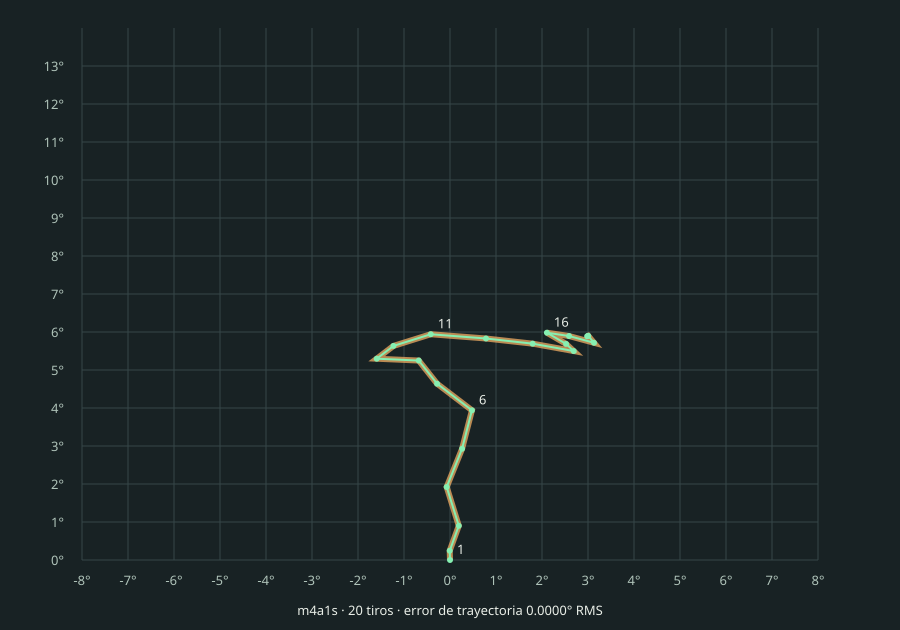

Values plotted in this chart, from the file beside it:
weapon, index, time, seed, yaw, pitch, measuredYaw, measuredPitch, impactX, impactY, error, sourceError
m4a1s, 0, 0, 38965, 0, 0, 0, 0, 0, 0, 0, 0
m4a1s, 1, 0.1, 38965, 0.006, 0.245, -0.006, 0.245, -0.002618, 0.1069, 2.7755575615628914e-17, 2.7755575615628914e-17
m4a1s, 2, 0.2, 38965, -0.191, 0.901, 0.191, 0.901, 0.08334, 0.3932, 1.1443916996305594e-16, 1.1443916996305594e-16
m4a1s, 3, 0.3, 38965, 0.072, 1.921, -0.072, 1.921, -0.03142, 0.8385, 0, 0
m4a1s, 4, 0.4, 38965, -0.263, 2.928, 0.263, 2.928, 0.1148, 1.279, 4.577566798522237e-16, 4.577566798522237e-16
m4a1s, 5, 0.5, 38965, -0.477, 3.939, 0.477, 3.939, 0.2081, 1.721, 5.551115123125783e-17, 5.551115123125783e-17
m4a1s, 6, 0.6, 38965, 0.281, 4.639, -0.281, 4.639, -0.1226, 2.029, 8.95090418262362e-16, 8.95090418262362e-16
m4a1s, 7, 0.7, 38965, 0.68, 5.249, -0.68, 5.249, -0.2967, 2.297, 1.1102230246251565e-16, 1.1102230246251565e-16
m4a1s, 8, 0.8, 38965, 1.593, 5.297, -1.593, 5.297, -0.6953, 2.319, 8.881784197001252e-16, 8.881784197001252e-16
m4a1s, 9, 0.9, 38965, 1.229, 5.634, -1.229, 5.634, -0.5363, 2.467, 1.7763568394002505e-15, 1.7763568394002505e-15
m4a1s, 10, 1, 38965, 0.418, 5.941, -0.418, 5.941, -0.1824, 2.602, 4.577566798522238e-15, 4.577566798522238e-15
m4a1s, 11, 1.1, 38965, -0.782, 5.829, 0.782, 5.829, 0.3412, 2.552, 9.860380650283726e-15, 9.860380650283726e-15
m4a1s, 12, 1.2, 38965, -1.796, 5.693, 1.796, 5.693, 0.7839, 2.493, 1.510556244683321e-14, 1.510556244683321e-14
m4a1s, 13, 1.3, 38965, -2.69, 5.498, 2.69, 5.498, 1.175, 2.409, 2.1320907500235726e-14, 2.1320907500235726e-14
m4a1s, 14, 1.4, 38965, -2.523, 5.687, 2.523, 5.687, 1.102, 2.492, 2.5944085402646755e-14, 2.5944085402646755e-14
m4a1s, 15, 1.5, 38965, -2.106, 5.982, 2.106, 5.982, 0.9193, 2.621, 2.996203781690277e-14, 2.996203781690277e-14
m4a1s, 16, 1.6, 38965, -2.588, 5.894, 2.588, 5.894, 1.13, 2.583, 3.5549334313937033e-14, 3.5549334313937033e-14
m4a1s, 17, 1.7, 38965, -3.13, 5.717, 3.13, 5.717, 1.367, 2.507, 4.297581406266429e-14, 4.297581406266429e-14
m4a1s, 18, 1.8, 38965, -3.005, 5.9, 3.005, 5.9, 1.312, 2.587, 4.8068426138083024e-14, 4.8068426138083024e-14
m4a1s, 19, 1.9, 38965, -2.981, 5.888, 2.981, 5.888, 1.302, 2.582, 5.380814750005262e-14, 5.380814750005262e-14
